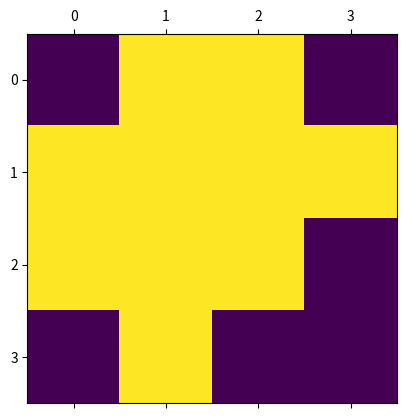

This figure's Python source:
import matplotlib.animation as anim
import matplotlib.pyplot as plt
import numpy as np

class Conway:
    def __init__(self, grid):
        self.grid = grid
        self.r = self.grid.rows
        self.c = self.grid.cols

        self.figure, self.axes = plt.subplots()
        self.cont = self.axes.matshow(self.getVal())
        self.last = self.getVal()

    def getVal(self):
        grid = [ [ self.grid.tiles[i][j].alive for j in range(self.c) ] for i in range(self.r) ]

        return grid

    def tick(self, guess):
        newGrid = [ [ 0 for j in range(self.c) ] for i in range(self.r) ]
        newGrid = self.getVal()
        #newGrid = self.last

        for i in range(self.r):
            for j in range(self.c):
                tile = self.grid.tiles[i][j]
                neighbors = tile.getNeighbors()
                print(neighbors)

                if tile.alive and (neighbors == 2 or neighbors == 3):
                    newGrid[i][j] = tile.alive

                elif tile.alive and (neighbors < 2 or neighbors > 3):
                    newGrid[i][j] = 0

                elif not tile.alive and neighbors == 3:
                    newGrid[i][j] = 1

        self.cont.set_data(newGrid)

        for i in range(self.grid.rows):
            for j in range(self.grid.cols):
                self.grid.tiles[i][j].grid = newGrid

        return self.cont

    def simulate(self, max_epoch=50):
        ani = anim.FuncAnimation(self.figure, self.tick, interval=500)
        plt.show()

class Grid:
    def __init__(self, rows, cols):
        self.rows = rows
        self.cols = cols
        self.tiles = self.initializeGrid()

    def initializeGrid(self):
        grid = [ [] for i in range(self.rows) ]

        for row in range(self.rows):
            for col in range(self.cols):
                alive = np.random.randint(0, 2)
                pos = (row, col)
                grid[row].append(Tile(self, pos, alive))

        return grid

    def setGrid(self, grid):
        for i in range(self.rows):
            for j in range(self.cols):
                alive = grid[i][j]
                pos = (i, j)
                self.tiles[i][j] = Tile(grid, pos, alive)

class Tile:
    def __init__(self, grid, pos, alive):
        self.grid = grid
        self.x, self.y = pos
        self.alive = alive

    def getNeighbors(self):
        neighbors = 0

        for i in range(self.x-1, self.x+2):
            for j in range(self.y-1, self.y+2):
                if i < 0 or j < 0 or i > self.grid.rows-1 or j > self.grid.cols-1:
                    continue

                if i == self.x and j == self.y:
                    continue

                if self.grid.tiles[i][j].alive:
                    neighbors += 1

        return neighbors

if __name__ == '__main__':
    np.random.seed(0)
    grid = Grid(4, 4)
    conway = Conway(grid)
    conway.simulate()

